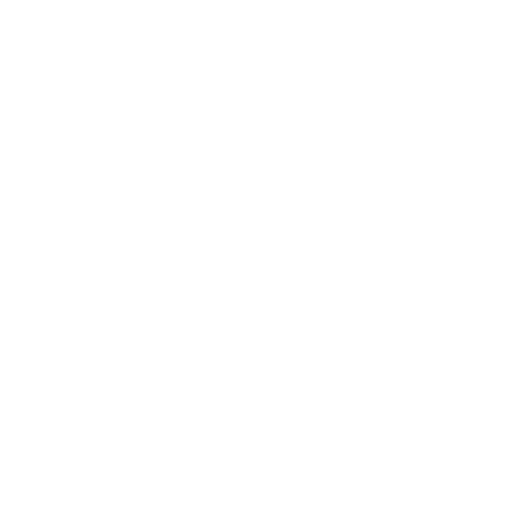
t = 0.00 s
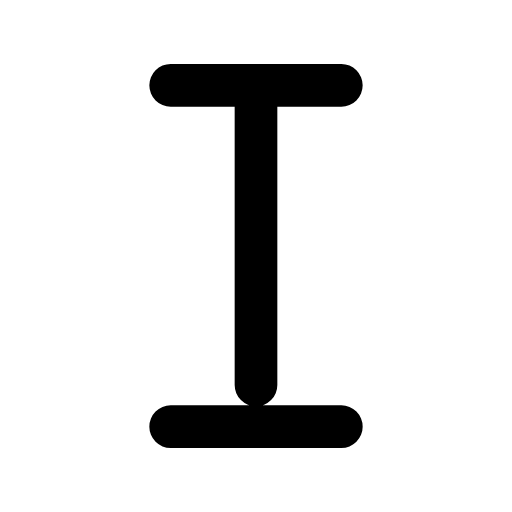
t = 0.11 s
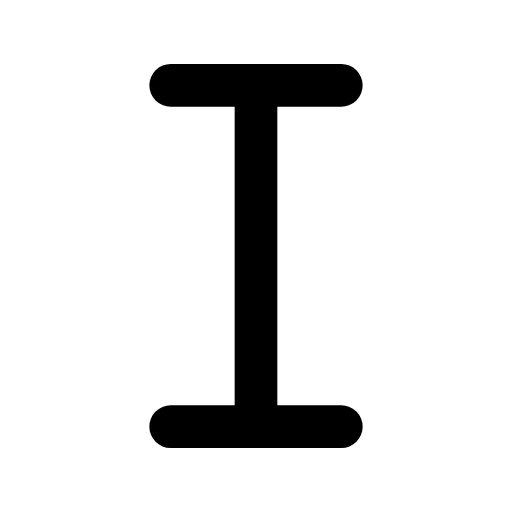
t = 0.32 s
t = 0.43 s: frame unchanged from t = 0.32 s, image omitted
t = 0.53 s: frame unchanged from t = 0.32 s, image omitted
t = 0.74 s: frame unchanged from t = 0.32 s, image omitted

The animated SVG that drew these frames (rendered in a browser with its animation timeline set to each time). Animation: 4 CSS @keyframes rules; one cycle of 0.85 s, repeats indefinitely.

<svg xmlns="http://www.w3.org/2000/svg" viewBox="0 0 24 24" width="96" height="96" role="img" aria-label="Letter I Icon" data-icon="letter-i-icon">
  <title>Letter I Icon</title>
<style>
  .a{fill:none;stroke:currentColor;stroke-width:2;stroke-linecap:round;stroke-linejoin:round;
     stroke-dasharray:1;stroke-dashoffset:1;animation:draw 0.85s cubic-bezier(.25,.9,.25,1) both}
  .d{fill:var(--icon-accent,currentColor);stroke:none;transform-box:fill-box;transform-origin:center;
     animation:dotIn .35s ease-out both,dotPulse 0.83s infinite ease-in-out}
  .f{fill:currentColor;stroke:none;animation:fadeIn .45s ease-out both}
  @keyframes draw{to{stroke-dashoffset:0}}
  @keyframes dotIn{from{opacity:0;transform:scale(.4)}to{opacity:1;transform:scale(1)}}
  @keyframes dotPulse{0%,100%{opacity:.55}50%{opacity:1}}
  @keyframes fadeIn{from{opacity:0}to{opacity:1}}
  @media (prefers-reduced-motion:reduce){.a{animation:none;stroke-dashoffset:0}.d,.f{animation:none}}
</style>
  <path class="a" pathLength="1" d="M8 4H16M12 4V20M8 20H16" style="animation-delay:0.0s"/>
</svg>
